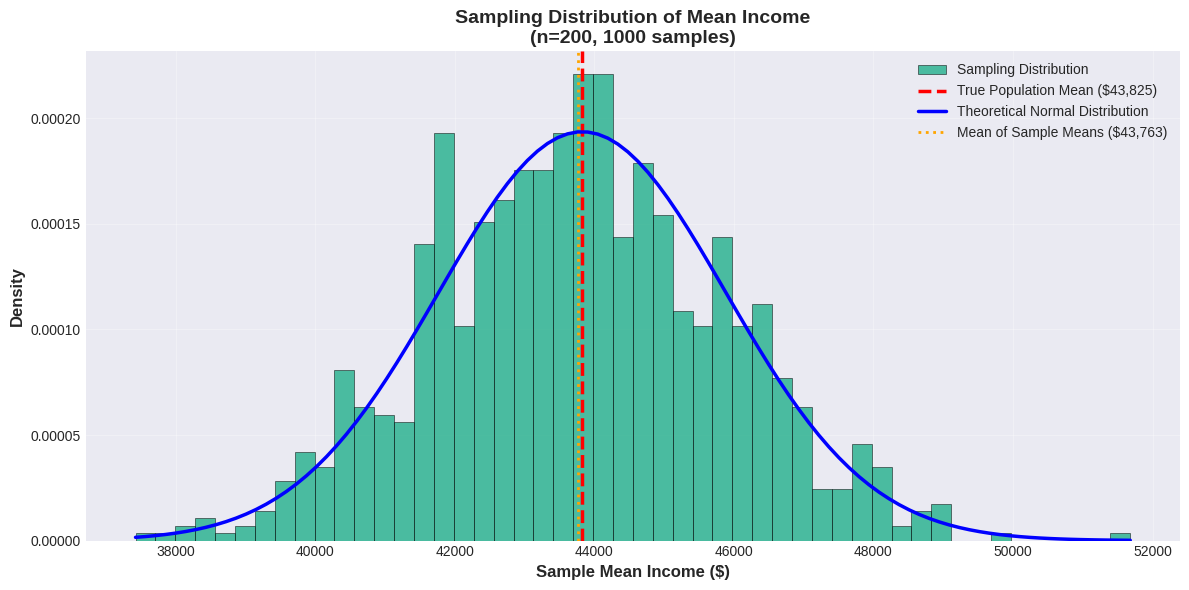
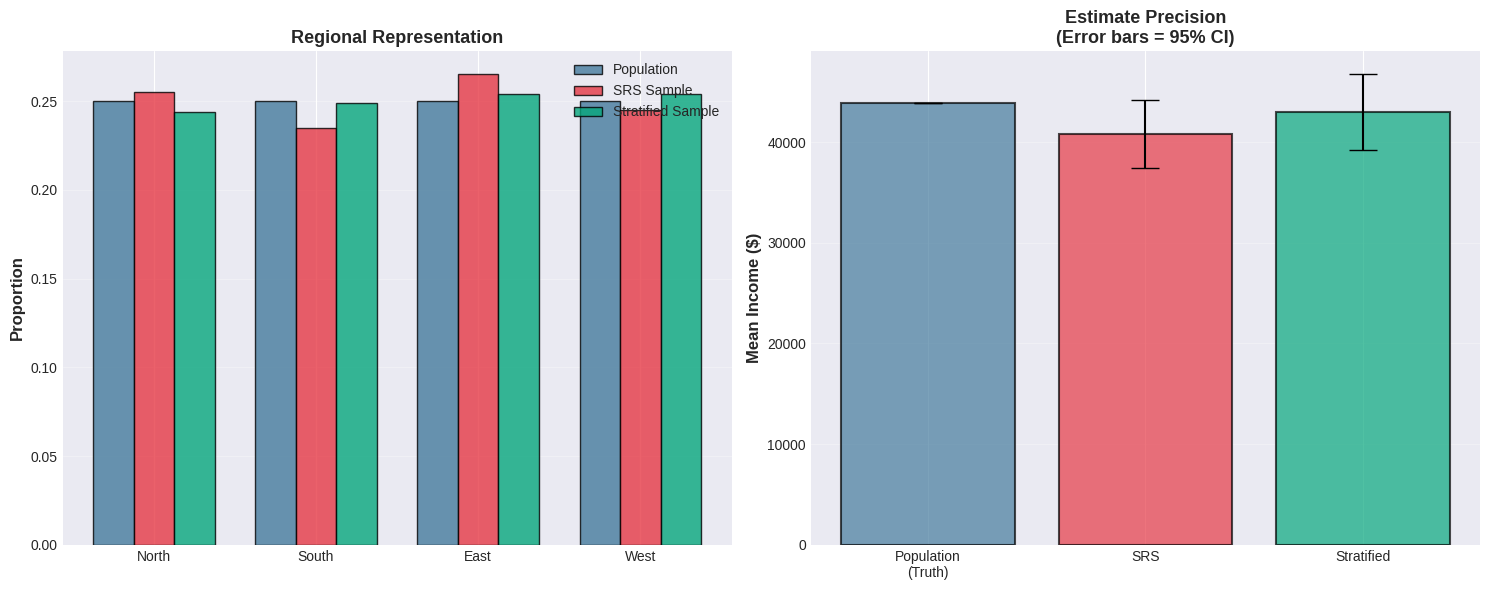
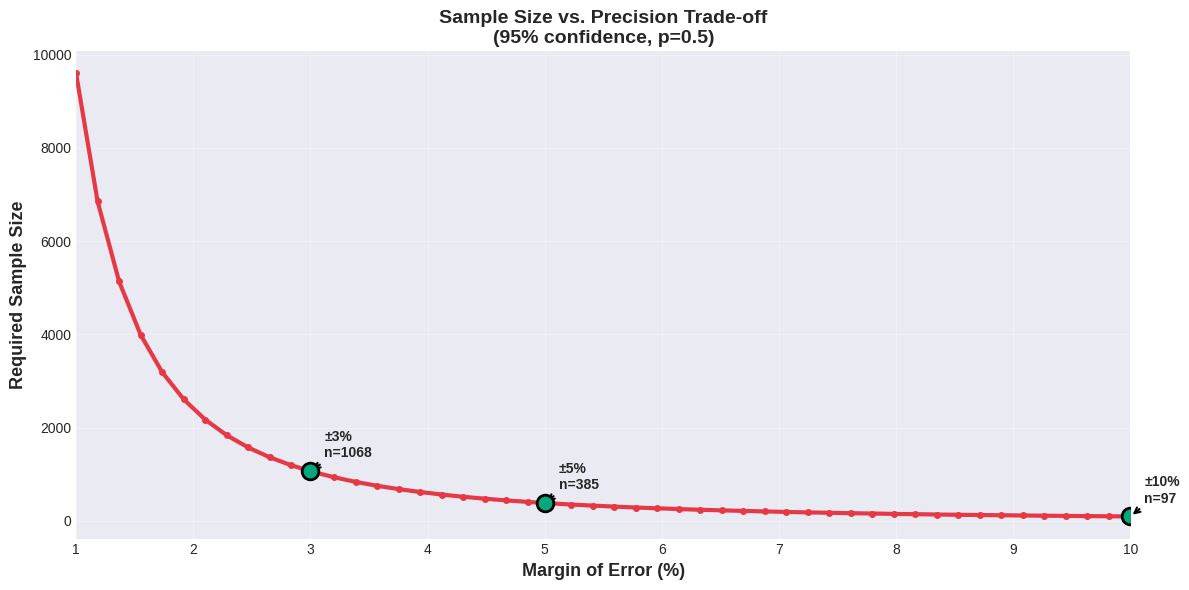

Recreate these plots in Python, in order.
# Import required libraries
import numpy as np
import pandas as pd
import matplotlib.pyplot as plt
import seaborn as sns
from scipy import stats
from scipy.stats import norm, t as t_dist
import warnings

warnings.filterwarnings("ignore")

# Set style
plt.style.use("seaborn-v0_8-darkgrid")
sns.set_palette("husl")

# Set random seed
np.random.seed(42)

# Create output directory
import os

os.makedirs("outputs/module_05", exist_ok=True)

print("✓ Libraries imported successfully")
print("✓ Output directory created")

# Demonstrate simple random sampling

# Create a population of 10,000 people
np.random.seed(123)
population_size = 10000

# Population characteristics
population = pd.DataFrame(
    {
        "ID": range(1, population_size + 1),
        "Age": np.random.normal(45, 15, population_size).astype(int),
        "Income": np.random.lognormal(10.5, 0.6, population_size).astype(int),
        "Gender": np.random.choice(["Male", "Female"], population_size, p=[0.49, 0.51]),
        "Region": np.random.choice(
            ["North", "South", "East", "West"], population_size, p=[0.25, 0.25, 0.25, 0.25]
        ),
    }
)

# Population parameters (truth)
pop_mean_income = population["Income"].mean()
pop_sd_income = population["Income"].std()
pop_median_age = population["Age"].median()

print("POPULATION (True Values):")
print(f"Size: {population_size:,}")
print(f"Mean Income: ${pop_mean_income:,.0f}")
print(f"SD Income: ${pop_sd_income:,.0f}")
print(f"Median Age: {pop_median_age:.0f} years")
print(f"Gender distribution: {population['Gender'].value_counts(normalize=True).to_dict()}")

# Take simple random sample
sample_size = 200
srs_sample = population.sample(n=sample_size, random_state=42)

# Sample estimates
sample_mean_income = srs_sample["Income"].mean()
sample_sd_income = srs_sample["Income"].std()
sample_median_age = srs_sample["Age"].median()

print(f"\n{'='*60}")
print(f"SIMPLE RANDOM SAMPLE (n = {sample_size}):")
print(f"Mean Income: ${sample_mean_income:,.0f}")
print(f"SD Income: ${sample_sd_income:,.0f}")
print(f"Median Age: {sample_median_age:.0f} years")

# Calculate sampling error
se_income = sample_sd_income / np.sqrt(sample_size)
margin_error = 1.96 * se_income  # 95% CI

print(f"\nSampling Error (SE): ${se_income:,.0f}")
print(f"95% Margin of Error: ±${margin_error:,.0f}")
print(
    f"\n95% Confidence Interval: ${sample_mean_income - margin_error:,.0f} - ${sample_mean_income + margin_error:,.0f}"
)

# Check if true population mean is in CI
in_ci = (
    (sample_mean_income - margin_error) <= pop_mean_income <= (sample_mean_income + margin_error)
)
print(f"\nDoes CI contain true population mean? {'✓ Yes' if in_ci else '✗ No'}")
print(f"Estimation error: ${abs(sample_mean_income - pop_mean_income):,.0f}")

# Demonstrate sampling distribution
# Take many samples to show that estimates vary

n_samples = 1000
sample_means = []

for i in range(n_samples):
    sample = population.sample(n=sample_size, replace=False)
    sample_means.append(sample["Income"].mean())

sample_means = np.array(sample_means)

# Visualize sampling distribution
fig, ax = plt.subplots(figsize=(12, 6))

ax.hist(
    sample_means,
    bins=50,
    density=True,
    alpha=0.7,
    color="#06A77D",
    edgecolor="black",
    linewidth=0.5,
    label="Sampling Distribution",
)

# True population mean
ax.axvline(
    pop_mean_income,
    color="red",
    linestyle="--",
    linewidth=2.5,
    label=f"True Population Mean (${pop_mean_income:,.0f})",
)

# Theoretical normal curve
x_range = np.linspace(sample_means.min(), sample_means.max(), 100)
theoretical_se = pop_sd_income / np.sqrt(sample_size)
theoretical_dist = norm.pdf(x_range, pop_mean_income, theoretical_se)
ax.plot(x_range, theoretical_dist, "b-", linewidth=2.5, label="Theoretical Normal Distribution")

# Mean of sample means (should equal population mean)
ax.axvline(
    sample_means.mean(),
    color="orange",
    linestyle=":",
    linewidth=2,
    label=f"Mean of Sample Means (${sample_means.mean():,.0f})",
)

ax.set_xlabel("Sample Mean Income ($)", fontsize=12, fontweight="bold")
ax.set_ylabel("Density", fontsize=12, fontweight="bold")
ax.set_title(
    f"Sampling Distribution of Mean Income\n(n={sample_size}, {n_samples} samples)",
    fontsize=14,
    fontweight="bold",
)
ax.legend(loc="upper right", fontsize=10)
ax.grid(True, alpha=0.3)

plt.tight_layout()
plt.savefig("outputs/module_05/sampling_distribution.png", dpi=300, bbox_inches="tight")
plt.show()

print(f"\n📊 Sampling Distribution Results:")
print(f"Mean of {n_samples} sample means: ${sample_means.mean():,.0f}")
print(f"True population mean: ${pop_mean_income:,.0f}")
print(f"Difference (bias): ${sample_means.mean() - pop_mean_income:,.0f}")
print(f"\nStandard error (observed): ${sample_means.std():,.0f}")
print(f"Standard error (theoretical): ${theoretical_se:,.0f}")
print(f"\n💡 With random sampling, sample means are unbiased and normally distributed.")

# Demonstrate stratified sampling

# Use the same population, stratify by region
print("POPULATION BY REGION:")
region_counts = population["Region"].value_counts().sort_index()
print(region_counts)
print(f"\nMean income by region:")
region_income = population.groupby("Region")["Income"].mean().sort_index()
print(region_income)

# Proportionate stratified sample
total_sample_size = 200

stratified_sample = pd.DataFrame()

for region in ["North", "South", "East", "West"]:
    # Population proportion
    prop = (population["Region"] == region).sum() / len(population)

    # Sample size for this stratum
    stratum_n = int(total_sample_size * prop)

    # Sample from stratum
    stratum_sample = population[population["Region"] == region].sample(n=stratum_n, random_state=42)

    stratified_sample = pd.concat([stratified_sample, stratum_sample])

    print(
        f"\n{region}: Population = {(population['Region'] == region).sum()}, "
        f"Sample = {stratum_n} ({stratum_n/total_sample_size*100:.1f}%)"
    )

print(f"\n{'='*60}")
print("COMPARISON: SRS vs. Stratified Sampling\n")

# Compare estimates
srs_estimate = srs_sample["Income"].mean()
stratified_estimate = stratified_sample["Income"].mean()

print(f"True population mean: ${pop_mean_income:,.0f}")
print(f"\nSRS estimate: ${srs_estimate:,.0f}")
print(f"Error: ${abs(srs_estimate - pop_mean_income):,.0f}")

print(f"\nStratified estimate: ${stratified_estimate:,.0f}")
print(f"Error: ${abs(stratified_estimate - pop_mean_income):,.0f}")

# Calculate standard errors
srs_se = srs_sample["Income"].std() / np.sqrt(len(srs_sample))

# Stratified SE (formula for proportionate allocation)
stratified_vars = []
for region in ["North", "South", "East", "West"]:
    stratum_data = stratified_sample[stratified_sample["Region"] == region]["Income"]
    prop = len(stratum_data) / len(stratified_sample)
    var_contribution = (prop**2) * (stratum_data.var() / len(stratum_data))
    stratified_vars.append(var_contribution)

stratified_se = np.sqrt(sum(stratified_vars))

print(f"\nSRS Standard Error: ${srs_se:,.0f}")
print(f"Stratified Standard Error: ${stratified_se:,.0f}")
print(f"\n💡 Stratified sampling reduced SE by {(1 - stratified_se/srs_se)*100:.1f}%")
print(f"   (More precise estimates with same sample size!)")

# Visualize comparison
fig, axes = plt.subplots(1, 2, figsize=(15, 6))

# Panel 1: Region representation
comparison_data = pd.DataFrame(
    {
        "Region": ["North", "South", "East", "West"],
        "Population": [0.25, 0.25, 0.25, 0.25],
        "SRS Sample": [
            srs_sample["Region"].value_counts(normalize=True).get(r, 0)
            for r in ["North", "South", "East", "West"]
        ],
        "Stratified Sample": [
            stratified_sample["Region"].value_counts(normalize=True).get(r, 0)
            for r in ["North", "South", "East", "West"]
        ],
    }
)

x = np.arange(len(comparison_data))
width = 0.25

axes[0].bar(
    x - width,
    comparison_data["Population"],
    width,
    label="Population",
    color="#457B9D",
    alpha=0.8,
    edgecolor="black",
)
axes[0].bar(
    x,
    comparison_data["SRS Sample"],
    width,
    label="SRS Sample",
    color="#E63946",
    alpha=0.8,
    edgecolor="black",
)
axes[0].bar(
    x + width,
    comparison_data["Stratified Sample"],
    width,
    label="Stratified Sample",
    color="#06A77D",
    alpha=0.8,
    edgecolor="black",
)

axes[0].set_ylabel("Proportion", fontsize=12, fontweight="bold")
axes[0].set_title("Regional Representation", fontsize=13, fontweight="bold")
axes[0].set_xticks(x)
axes[0].set_xticklabels(comparison_data["Region"])
axes[0].legend()
axes[0].grid(True, alpha=0.3, axis="y")

# Panel 2: Precision comparison (error bars)
methods = ["Population\n(Truth)", "SRS", "Stratified"]
means = [pop_mean_income, srs_estimate, stratified_estimate]
ses = [0, srs_se * 1.96, stratified_se * 1.96]  # 95% CI

colors_bars = ["#457B9D", "#E63946", "#06A77D"]
bars = axes[1].bar(
    methods,
    means,
    yerr=ses,
    capsize=10,
    color=colors_bars,
    alpha=0.7,
    edgecolor="black",
    linewidth=1.5,
)

axes[1].set_ylabel("Mean Income ($)", fontsize=12, fontweight="bold")
axes[1].set_title("Estimate Precision\n(Error bars = 95% CI)", fontsize=13, fontweight="bold")
axes[1].grid(True, alpha=0.3, axis="y")

plt.tight_layout()
plt.savefig("outputs/module_05/stratified_vs_srs.png", dpi=300, bbox_inches="tight")
plt.show()

print("\n💡 Stratified sampling ensures proportional representation and increases precision.")

# Demonstrate cluster sampling

# Create population with 100 clusters (e.g., schools)
np.random.seed(456)
n_clusters = 100
cluster_size = 100  # 100 students per school

# Create population with cluster structure
cluster_population = []

for cluster_id in range(1, n_clusters + 1):
    # Each cluster has a mean (some schools are higher-performing)
    cluster_mean = np.random.normal(75, 10)

    # Students within cluster have scores around cluster mean
    scores = np.random.normal(cluster_mean, 5, cluster_size)

    for score in scores:
        cluster_population.append({"Cluster_ID": cluster_id, "Score": score})

df_clusters = pd.DataFrame(cluster_population)
pop_mean_score = df_clusters["Score"].mean()
pop_sd_score = df_clusters["Score"].std()

print("POPULATION WITH CLUSTER STRUCTURE:")
print(f"Number of clusters: {n_clusters}")
print(f"Cluster size: {cluster_size}")
print(f"Total population: {len(df_clusters):,}")
print(f"Population mean score: {pop_mean_score:.2f}")
print(f"Population SD: {pop_sd_score:.2f}")

# One-stage cluster sampling: Select 10 clusters, take all members
n_clusters_sample = 10
selected_clusters = np.random.choice(
    range(1, n_clusters + 1), size=n_clusters_sample, replace=False
)

cluster_sample = df_clusters[df_clusters["Cluster_ID"].isin(selected_clusters)]

cluster_mean_estimate = cluster_sample["Score"].mean()
cluster_se = cluster_sample["Score"].std() / np.sqrt(len(cluster_sample))

print(f"\n{'='*60}")
print(f"CLUSTER SAMPLE ({n_clusters_sample} clusters selected):")
print(f"Sample size: {len(cluster_sample)}")
print(f"Estimated mean: {cluster_mean_estimate:.2f}")
print(f"Error: {abs(cluster_mean_estimate - pop_mean_score):.2f}")
print(f"Standard Error: {cluster_se:.2f}")

# For comparison: SRS of same size
srs_cluster_comparison = df_clusters.sample(n=len(cluster_sample), random_state=42)
srs_mean_estimate = srs_cluster_comparison["Score"].mean()
srs_se_comparison = srs_cluster_comparison["Score"].std() / np.sqrt(len(srs_cluster_comparison))

print(f"\nCOMPARISON WITH SRS (same sample size):")
print(f"SRS mean estimate: {srs_mean_estimate:.2f}")
print(f"SRS error: {abs(srs_mean_estimate - pop_mean_score):.2f}")
print(f"SRS Standard Error: {srs_se_comparison:.2f}")

print(f"\n💡 Cluster sampling SE is {cluster_se/srs_se_comparison:.2f}x larger than SRS")
print(f"   (Due to intracluster correlation - students in same school are similar)")

# Sample size calculator functions


def sample_size_mean(margin_error, std_dev, confidence=0.95):
    """
    Calculate required sample size for estimating a mean.

    Parameters:
    - margin_error: Desired margin of error
    - std_dev: Estimated population standard deviation
    - confidence: Confidence level (default 0.95)

    Returns:
    - Required sample size
    """
    z = norm.ppf(1 - (1 - confidence) / 2)
    n = ((z * std_dev) / margin_error) ** 2
    return int(np.ceil(n))


def sample_size_proportion(margin_error, proportion=0.5, confidence=0.95):
    """
    Calculate required sample size for estimating a proportion.

    Parameters:
    - margin_error: Desired margin of error
    - proportion: Estimated proportion (default 0.5 for maximum)
    - confidence: Confidence level (default 0.95)

    Returns:
    - Required sample size
    """
    z = norm.ppf(1 - (1 - confidence) / 2)
    n = (z**2 * proportion * (1 - proportion)) / (margin_error**2)
    return int(np.ceil(n))


def sample_size_ttest(effect_size, alpha=0.05, power=0.80, std_dev=1.0):
    """
    Calculate required sample size for two-sample t-test.

    Parameters:
    - effect_size: Minimum detectable difference (in std units)
    - alpha: Significance level (default 0.05)
    - power: Statistical power (default 0.80)
    - std_dev: Pooled standard deviation (default 1.0)

    Returns:
    - Required sample size per group
    """
    z_alpha = norm.ppf(1 - alpha / 2)
    z_beta = norm.ppf(power)

    n = 2 * ((z_alpha + z_beta) * std_dev / effect_size) ** 2
    return int(np.ceil(n))


# Example calculations
print("SAMPLE SIZE CALCULATIONS")
print("=" * 60)

# Scenario 1: Estimate mean income
print("\n1. Estimating Mean Income:")
print("   Goal: Estimate within ±$5,000 (95% confidence)")
print("   Population SD: $30,000 (from pilot study)")
n1 = sample_size_mean(margin_error=5000, std_dev=30000, confidence=0.95)
print(f"   Required sample size: {n1}")

# Scenario 2: Estimate proportion
print("\n2. Estimating Proportion (e.g., voter support):")
print("   Goal: Estimate within ±3% (95% confidence)")
print("   Expected proportion: Unknown (use 0.5)")
n2 = sample_size_proportion(margin_error=0.03, proportion=0.5, confidence=0.95)
print(f"   Required sample size: {n2}")

# Scenario 3: Compare two groups
print("\n3. Comparing Two Treatment Groups:")
print("   Goal: Detect difference of 0.5 SD")
print("   Alpha: 0.05, Power: 80%")
n3 = sample_size_ttest(effect_size=0.5, alpha=0.05, power=0.80)
print(f"   Required sample size per group: {n3}")
print(f"   Total sample size: {n3 * 2}")

# Adjust for non-response
print("\n" + "=" * 60)
print("ADJUSTING FOR NON-RESPONSE")
response_rate = 0.60  # Expect 60% response
print(f"\nExpected response rate: {response_rate*100:.0f}%")
print(f"\nAdjusted sample sizes:")
print(
    f"Scenario 1: {int(np.ceil(n1 / response_rate))} (need to recruit {int(np.ceil(n1 / response_rate)) - n1} extra)"
)
print(
    f"Scenario 2: {int(np.ceil(n2 / response_rate))} (need to recruit {int(np.ceil(n2 / response_rate)) - n2} extra)"
)
print(f"Scenario 3: {int(np.ceil(n3 / response_rate))} per group")

# Visualize sample size vs. margin of error trade-off

margins = np.linspace(0.01, 0.10, 50)  # 1% to 10%
sample_sizes = [sample_size_proportion(m, 0.5, 0.95) for m in margins]

fig, ax = plt.subplots(figsize=(12, 6))

ax.plot(margins * 100, sample_sizes, linewidth=3, color="#E63946", marker="o", markersize=4)

# Mark common values
common_margins = [0.03, 0.05, 0.10]
for cm in common_margins:
    cn = sample_size_proportion(cm, 0.5, 0.95)
    ax.plot(
        cm * 100,
        cn,
        "o",
        markersize=12,
        color="#06A77D",
        markeredgecolor="black",
        markeredgewidth=2,
        zorder=5,
    )
    ax.annotate(
        f"±{cm*100:.0f}%\nn={cn}",
        xy=(cm * 100, cn),
        xytext=(10, 10),
        textcoords="offset points",
        fontsize=10,
        fontweight="bold",
        arrowprops=dict(arrowstyle="->", lw=1.5),
    )

ax.set_xlabel("Margin of Error (%)", fontsize=13, fontweight="bold")
ax.set_ylabel("Required Sample Size", fontsize=13, fontweight="bold")
ax.set_title(
    "Sample Size vs. Precision Trade-off\n(95% confidence, p=0.5)", fontsize=14, fontweight="bold"
)
ax.grid(True, alpha=0.3)
ax.set_xlim([1, 10])

plt.tight_layout()
plt.savefig("outputs/module_05/sample_size_tradeoff.png", dpi=300, bbox_inches="tight")
plt.show()

print("\n💡 Smaller margins of error require dramatically larger sample sizes.")
print("   There are diminishing returns to increasing precision.")

# Exercise 2: Calculate required sample size
# You're conducting a customer satisfaction survey

# Requirements:
# - Estimate proportion of satisfied customers
# - Margin of error: ±4%
# - Confidence: 95%
# - Assume 50% satisfaction (worst case)
# - Expected response rate: 70%

# YOUR CODE HERE
# Calculate:
# 1. Required completed surveys
# 2. Adjusted for non-response
# 3. What if you only want 90% confidence?

# Exercise 3: Implement stratified sampling
# Given a population with two strata:
# - Stratum A: N=1000, mean=100, SD=15
# - Stratum B: N=2000, mean=120, SD=20

# Create synthetic population and:
# 1. Take proportionate stratified sample (n=300)
# 2. Compare with SRS of same size
# 3. Calculate which has lower SE

# YOUR CODE HERE

# Save sampling method comparison table

sampling_comparison = pd.DataFrame(
    {
        "Method": [
            "Simple Random",
            "Stratified",
            "Cluster",
            "Systematic",
            "Convenience",
            "Quota",
            "Snowball",
        ],
        "Type": [
            "Probability",
            "Probability",
            "Probability",
            "Probability",
            "Non-probability",
            "Non-probability",
            "Non-probability",
        ],
        "Advantages": [
            "Simple; unbiased; foundation of theory",
            "More precise; ensures representation",
            "Cost-effective; practical for dispersed populations",
            "Simple to implement; good spatial coverage",
            "Quick; inexpensive; easy to recruit",
            "Ensures demographic representation; faster than probability",
            "Only option for hidden/rare populations",
        ],
        "Disadvantages": [
            "May miss subgroups; requires frame",
            "Requires knowing strata; more complex",
            "Less precise; complex SE calculation",
            "Risk of periodicity; pseudo-random",
            "Selection bias; cannot generalize",
            "Non-random; interviewer bias possible",
            "High bias; cannot calculate SE",
        ],
        "Best_Use": [
            "Homogeneous populations; research studies",
            "Known subgroups; demographic studies",
            "Geographically dispersed; schools/hospitals",
            "Quality control; spatial sampling",
            "Pilot testing; exploratory research",
            "Market research; when frame unavailable",
            "Hidden populations; network studies",
        ],
    }
)

sampling_comparison.to_csv("outputs/module_05/sampling_methods_comparison.csv", index=False)
print("✓ Sampling methods comparison saved to outputs/module_05/")
print("\n" + sampling_comparison.to_string(index=False))